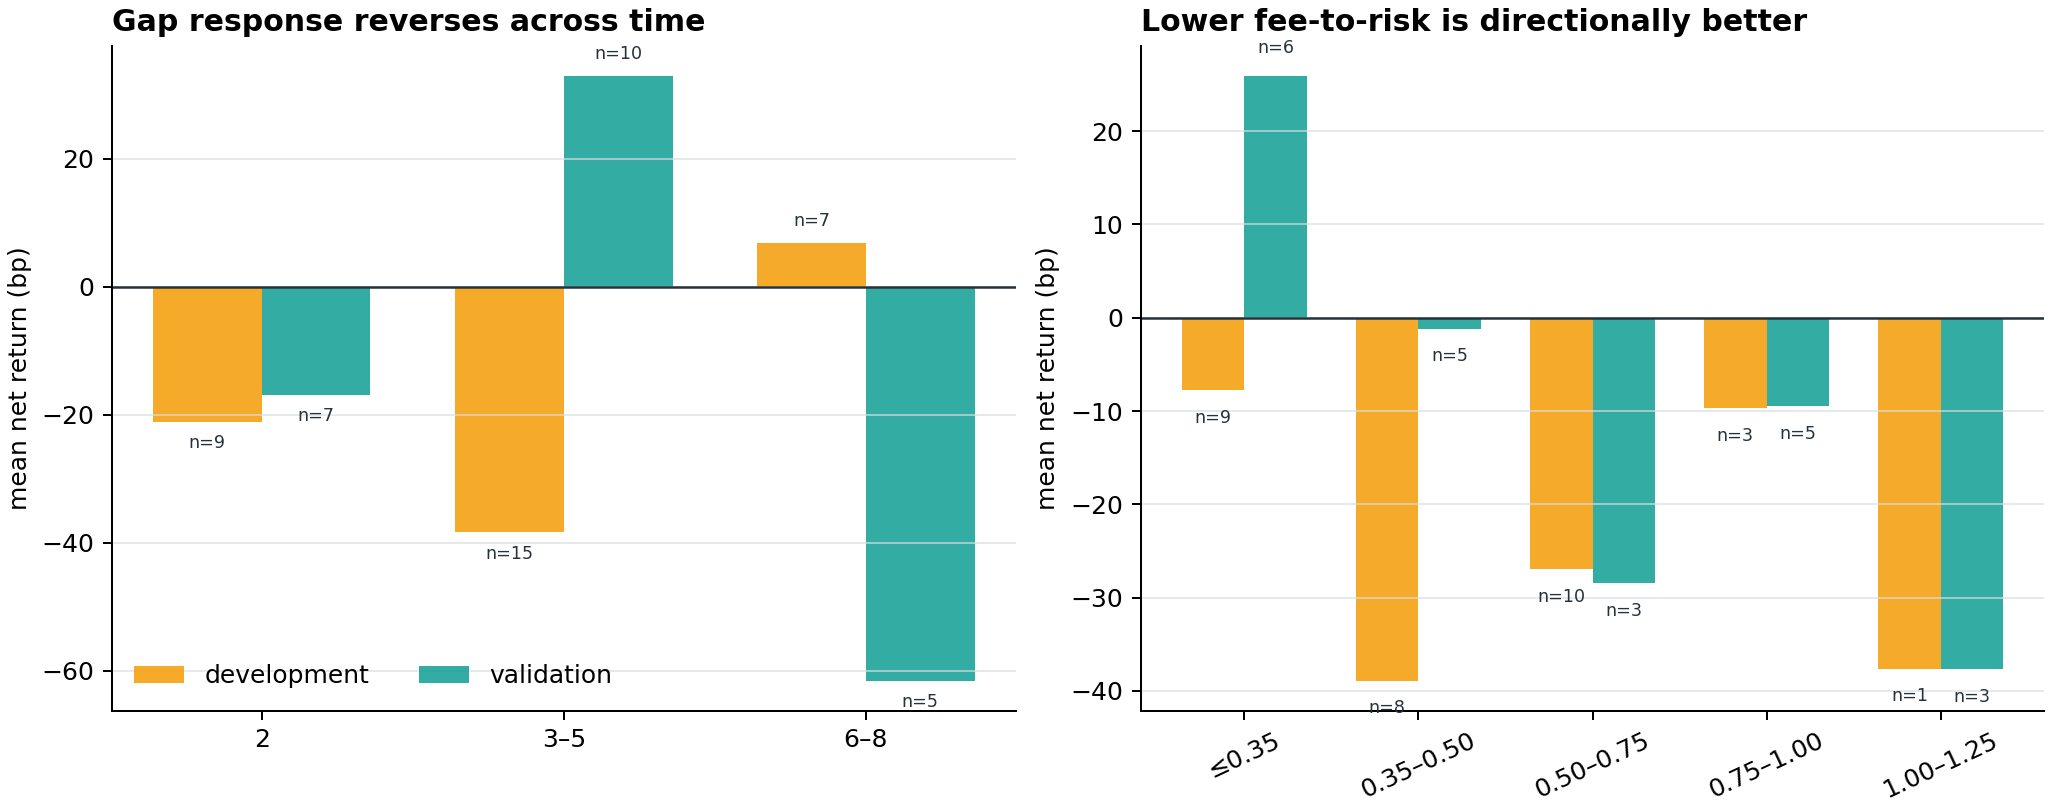

The file beside this chart, header and first rows:
split, family, bucket, events, mean_net_bp, win_rate
development, gap, 2, 9, -21.06, 0.3333
development, gap, 3–5, 15, -38.4, 0.2
development, gap, 6–8, 7, 6.822, 0.4286
development, fee_to_risk, 0.50–0.75, 10, -26.98, 0.2
development, fee_to_risk, ≤0.35, 9, -7.78, 0.4444
development, fee_to_risk, 1.00–1.25, 1, -37.62, 0.0
development, fee_to_risk, 0.75–1.00, 3, -9.669, 0.3333
development, fee_to_risk, 0.35–0.50, 8, -38.91, 0.25
development, side, long, 13, -17.77, 0.3846
development, side, short, 18, -27.04, 0.2222
validation, gap, 2, 7, -16.84, 0.2857
validation, gap, 6–8, 5, -61.57, 0.0
validation, gap, 3–5, 10, 32.99, 0.6
validation, fee_to_risk, 0.35–0.50, 5, -1.159, 0.4
validation, fee_to_risk, 0.75–1.00, 5, -9.462, 0.4
validation, fee_to_risk, ≤0.35, 6, 25.94, 0.5
validation, fee_to_risk, 0.50–0.75, 3, -28.48, 0.3333
validation, fee_to_risk, 1.00–1.25, 3, -37.64, 0.0
validation, side, long, 11, 1.773, 0.3636
validation, side, short, 11, -10.48, 0.3636
